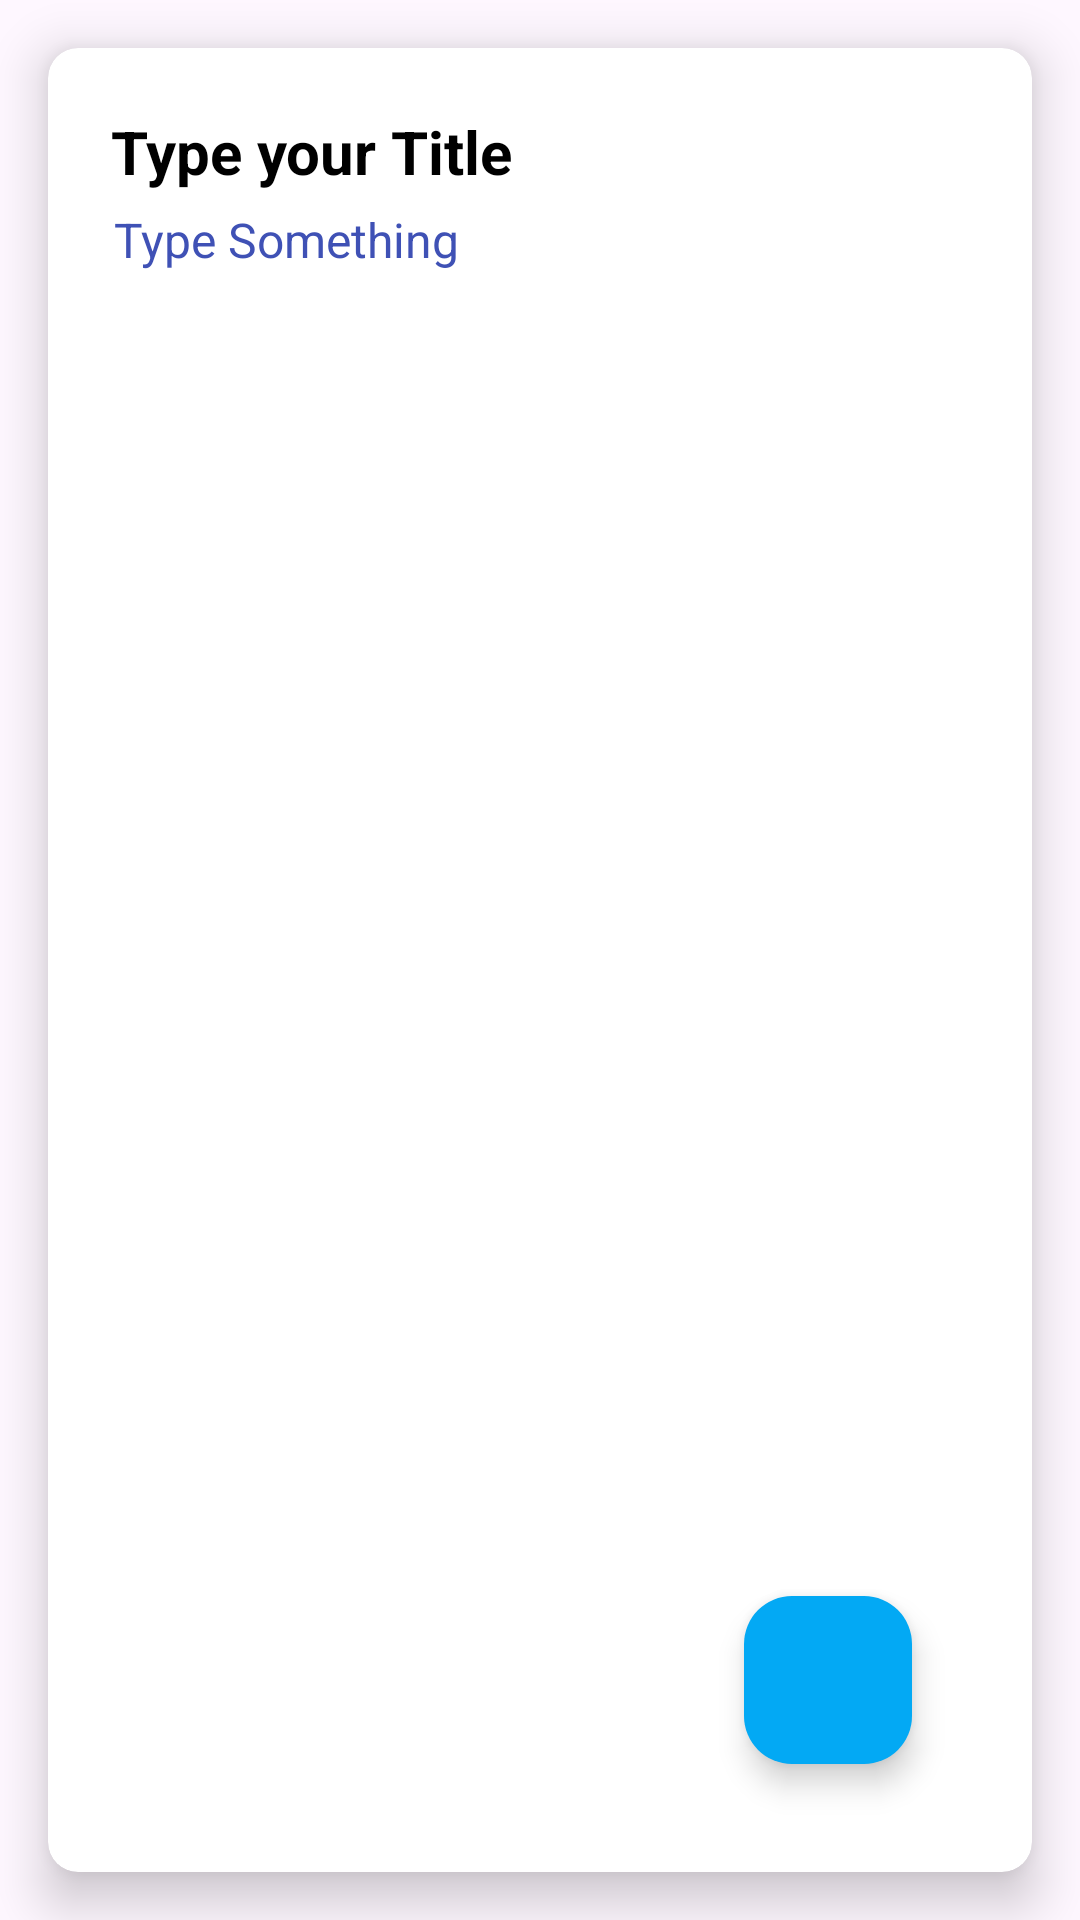

Android layout source for this screen:
<!-- AndroidManifest.xml: application theme Theme.SujiBook -->
<!-- res/layout/fragment_update_note.xml -->
<?xml version="1.0" encoding="utf-8"?>
<FrameLayout xmlns:android="http://schemas.android.com/apk/res/android"
    xmlns:tools="http://schemas.android.com/tools"
    android:layout_width="match_parent"
    android:layout_height="match_parent"
    xmlns:app="http://schemas.android.com/apk/res-auto"
    tools:context=".UpdateNoteFragment">

    <androidx.cardview.widget.CardView
        android:layout_width="match_parent"
        android:layout_height="match_parent"
        android:id="@+id/card_view"
        android:background="@color/white"
        app:cardElevation="10dp"
        app:cardCornerRadius="10dp"
        android:layout_margin="16dp">

        <androidx.constraintlayout.widget.ConstraintLayout
            android:layout_width="match_parent"
            android:layout_height="match_parent"
            android:padding="16dp">

            <EditText
                android:id="@+id/note_titleET"
                android:layout_width="match_parent"
                android:layout_height="wrap_content"
                android:background="@android:color/transparent"
                android:hint="Type your Title"
                android:inputType="text"
                android:textColor="@color/black"
                android:textColorHint="@color/black"
                android:textSize="20sp"
                android:textStyle="bold"
                app:layout_constraintEnd_toEndOf="parent"
                app:layout_constraintStart_toStartOf="parent"
                android:padding="5dp"
                app:layout_constraintTop_toTopOf="parent" />

            <EditText
                android:id="@+id/notebody_ET"
                android:layout_width="0dp"
                android:layout_height="0dp"
                android:background="@android:color/transparent"
                android:gravity="start|top"
                android:hint="Type Something"
                android:inputType="textImeMultiLine"
                android:textColorHint="#3F51B5"
                android:textSize="16sp"
                android:paddingLeft="6dp"
                app:layout_constraintBottom_toBottomOf="parent"
                app:layout_constraintEnd_toEndOf="parent"
                app:layout_constraintStart_toStartOf="parent"
                app:layout_constraintTop_toBottomOf="@+id/note_titleET" />

            <com.google.android.material.floatingactionbutton.FloatingActionButton
                android:id="@+id/fabBtn"
                android:layout_width="wrap_content"
                android:layout_height="wrap_content"
                android:layout_marginEnd="24dp"
                android:layout_marginBottom="20dp"
                android:clickable="true"
                android:src="@drawable/add"
                app:backgroundTint="#03A9F4"
                app:fabSize="normal"
                app:layout_constraintBottom_toBottomOf="parent"
                app:layout_constraintEnd_toEndOf="parent" />

        </androidx.constraintlayout.widget.ConstraintLayout>


    </androidx.cardview.widget.CardView>

</FrameLayout>
<!-- resources referenced by this layout -->
<resources>
  <style name="Theme.SujiBook" parent="Base.Theme.SujiBook" />
  <style name="Base.Theme.SujiBook" parent="Theme.Material3.DayNight.NoActionBar">
          
          
      </style>
  <!-- not gathered from this repository: default colours our renderer supplied (Android Studio template values) -->
  <color name="black">#FF000000</color>
  <color name="white">#FFFFFFFF</color>
</resources>
